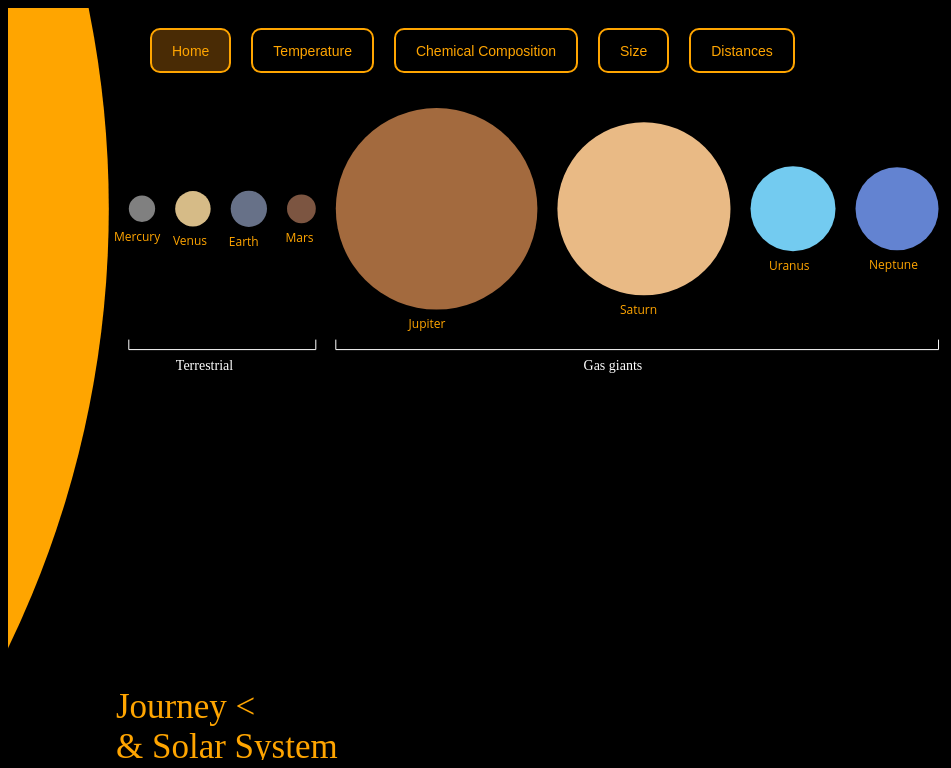
D3 v4 page, settled after 360 driven frames (6 s of simulated time); the page loaded 1 data file(s).


// ── js/chemicalComposition.js

function chemicalComp(data){
  //Titolo
  d3.select("svg").append("text")
    .attr("x", svgBounds.left+100)
    .attr("y", svgBounds.bottom-10)
    .attr("class", "homeTitle")
    .attr("id", "secondLine")
    .text("Atmospheres' chemical composition ")
    .style("font-size", "35px")
    .attr("fill", "orange")
    .style("opacity", "0");
  d3.select(".homeTitle").transition()
    .duration(750)
    .style("opacity", "1");

  d3.select("#chem").style("background-color", "#492b05");

  var height = svgHeight/4;
  var width = svgWidth/2;

  var chemColours = []

  var x = d3.scaleBand()
      .rangeRound([0, svgWidth/1.5])
      .paddingInner(0.2)
      .align(1);

  var y = d3.scaleLinear()
      .rangeRound([svgHeight/2, 0]);

  var z = d3.scaleOrdinal()
    .range(Object.values(chemColors));

  d3.csv("data/compositions.csv", function(error, myChemicalData) {
    if (error) throw error;

    var keys = myChemicalData.columns.slice(1);

    x.domain(myChemicalData.map(function(d){return d.Planet;}));
    y.domain([0, 100]);
    z.domain(keys);

    g = d3.select("#planets")
    .append("g")
    .attr("id", "chart")
    .attr("transform", "translate(" + height + "," + (height-25) + ")");

    g.append("g")
    .attr("id", "stacked")
    .selectAll("g")
    .data(d3.stack().keys(keys)(myChemicalData))
    .enter().append("g")
      .attr("fill", function(d) { return z(d.key); })
      .attr("class", function(d){return d.key.replace(/\s/g, '');})
      .on("mouseover", function(d){highlightChem(d.key);})
      .on("mouseout", function(d){restoreOpacity(d.key);})
    .selectAll("rect")
    .data(function(d) { return d; })
    .enter().append("rect")
      .attr("x", function(d) { return x(d.data.Planet); })
      .attr("y", function(d) { return y(d[1]); })
      .attr("height", function(d) { return y(d[0]) - y(d[1]); })
      .attr("width", x.bandwidth());

    //Assi
    g.append("g")
        .attr("class", "axisWhite")
        .attr("fill", "white")
        .style("stroke", "white")
        .attr("transform", "translate(0," + svgHeight/2 + ")")
        .call(d3.axisBottom(x))
        .selectAll("text")
        .style("font-size", "12px")
        .style("font-family", "'Open Sans', sans-serif");

    g.append("g")
        .attr("fill", "rgba(1,1,1,1)")
        .attr("stroke", "rgba(1,1,1,1)")
        .attr("transform", "translate(0," + (-25) + ")")
        .call(d3.axisBottom(x))
        .selectAll("text")
        .attr("class", "plaPerc")
        .text("100%")
        .attr("fill", "white")
        .attr("stroke", "white")
        .style("font-size", "12px")
        .style("font-family", "'Open Sans', sans-serif");

    g.append("g")
        .attr("class", "axisWhite")
        .attr("fill", "white")
        .style("stroke", "white")
        .call(d3.axisLeft(y).ticks(null, "s"))
        .selectAll("text")
        .style("font-size", "12px")
        .style("font-family", "'Open Sans', sans-serif")
      .append("text")
        .attr("x", 2)
        .attr("y", y(y.ticks().pop()) + 5)
        .attr("dy", "0.32em")
        .attr("fill", "#000")
        .attr("text-anchor", "start");

      function highlightChem(d){

        d3.select("#stacked").selectAll("g").attr("opacity", "0.3");
        d3.selectAll(".legend").attr("opacity", "0.3");
        d3.select("#stacked").selectAll("."+d.replace(/\s/g, '')).attr("opacity", "1");

        var xs = d3.select("."+d.replace(/\s/g, '')).selectAll("rect");

        d3.select("#"+d.replace(/\s/g, '')+"Label").style("fill", "orange");
        d3.select("#"+d.replace(/\s/g, '')+"Legend").attr("opacity", "1");

        d3.select("#chart").selectAll(".plaPerc")
        .text(function(p,i){
          return myChemicalData[i][d]+"%";
        }) ;
      }

      function restoreOpacity(d){
        d3.select("#stacked").selectAll("g").attr("opacity", "1");
        d3.selectAll(".legend").attr("opacity", "1");
        d3.select("#chart").selectAll(".plaPerc").text("100%");
        d3.select("#"+d.replace(/\s/g, '')+"Label").style("fill", "white");
      }

      //Leggenda
      var legend = g.append("g")
        .style("font-family", "'Open Sans', sans-serif")
        .attr("font-size", 10)
        .attr("text-anchor", "end")
        .selectAll("g")
        .data(keys.slice().reverse())
        .enter().append("g")
          .attr("transform", function(d, i) { return "translate(" + x.bandwidth()*4.5 + "," + i * 20 + ")"; });

      legend.append("rect")
          .attr("class", "legend")
          .attr("id", function(d){return d.replace(/\s/g, '')+"Legend";})
          .attr("x", width - 19)
          .attr("width", 19)
          .attr("height", 19)
          .attr("fill", z)
          .on("mouseover", function(d){highlightChem(d);})
          .on("mouseout", function(d){restoreOpacity(d);});

      legend.append("text")
          .attr("id", function(d){return d.replace(/\s/g, '')+"Label";})
          .attr("x", width - 24)
          .attr("y", 9.5)
          .attr("dy", "0.32em")
          .style("fill", "white")
          .text(function(d) { return d; })
          .on("mouseover", function(d){highlightChem(d);})
          .on("mouseout", function(d){restoreOpacity(d);});

      //Scompariamolo e spostiamo i pianetini
      d3.select("#Sun").transition().attr("r", "0");
      d3.selectAll(".labels").attr("x", "-100");

      d3.select("#planets").selectAll("circle")
      .filter(function(d){return d.key!="Sun"})
      .transition()
      .attr("r", earth)
      .attr("cx", function(d,i){
        console.log(x.bandwidth()*0.02);
        return height+x.bandwidth()/2+(i*(earth+x.bandwidth()));
        //+x.bandwidth()*0.02

      })
      .attr("cy", svgHeight/2+200+earth);


});
}

// ── js/distances.js

function compareDist(data) {
  //Titolo
  d3.select("svg").append("text")
    .attr("x", svgBounds.left+100)
    .attr("y", svgBounds.bottom-10)
    .attr("class", "homeTitle")
    .attr("id", "secondLine")
    .text("Distances < From the sun")
    .style("font-size", "35px")
    .attr("fill", "orange")
    .style("opacity", "0");
  d3.select(".homeTitle").transition()
    .duration(750)
    .style("opacity", "1");

  d3.select("#dist").style("background-color", "#492b05");

  var planets = d3.select("#planets").selectAll("circle").data(data);
  var names = d3.select("#planets").selectAll(".labels");

  var scaleDist = d3.scaleLinear()
      .domain([d3.min(data, function(d){return d.dist;}), d3.max(data, function(d){return d.dist;})])
      .range([0, svgWidth-500]);

  var scaleRadius = d3.scaleLinear()
      .domain([d3.min(data, function(d){return d.radius;}), d3.max(data, function(d){return d.radius;})])
      .range([5, 300]);

  //Sposto il sole
  d3.select("#Sun")
  .attr("r", function(d) {return scaleRadius(d.radius);})
  .attr("cx", function(d) {return scaleRadius(d.radius)*(-0.75);});

  var sun = d3.select("#Sun");
  var posPrev = 0;
  var distPrev = 0;
  var radiusPrev = parseInt(sun.attr("cx")) + parseInt(sun.attr("r"));

  //Sposto i pianetini
  planets.transition()
  .filter(function(d){return d.key!="Sun"})
  .attr("r", function(d){return scaleRadius(d.radius);})
  .attr("cx", function(d){
    posPrev = posPrev + (scaleDist(d.dist) - distPrev) + scaleRadius(d.radius) + radiusPrev;
    radiusPrev = scaleRadius(d.radius);
    distPrev = scaleDist(d.dist);
    return posPrev;})
  .attr("cy", yInit)
  .style("opacity", "0.6");

  d3.select("#Sun").style("opacity", "1");

  var line = "M " + d3.select("#Sun").attr("cx") + " " + d3.select("#Sun").attr("cy") + " L " + posPrev + " " + d3.select("#Sun").attr("cy");

  //Linea in mezzo ai pianetini
  d3.select("#planets").append("path")
  .attr("d", line)
  .style("stroke", "white")
  .style("stroke-width", "1px")
  .style("opacity", "0.5");

  //Mouseover su pianetini e labels
  function mouseoverDist(d){
    x = d3.select("#"+d.key).attr("cx");
    y = d3.select("#"+d.key).attr("cy");
    r = d3.select("#"+d.key).attr("r");
    newY = parseInt(y) + parseInt(r) + parseInt(50);
    var path = "M " + x + " " + y + " L " + x + " " + newY + " L " + 0 + " " + newY;

    d3.select("#"+d.key)
    .style("opacity", "1");

    d3.select("#planets").append("path")
    .attr("d", path)
    .attr("class", "infoLine")
    .style("stroke", "orange")
    .style("stroke-width", "2px")
    .style("fill", "none");

    d3.select("#planets").append("text")
    .text(d.key)
    .attr("class", "distancesKM")
    .attr("x", x)
    .attr("y", newY+20)
    .style("fill", "orange")
    .style("font-size", "16px")
    .style("font-weight", "bold");
    d3.select("#planets").append("text")
    .text(d.dist+"M Km from the Sun")
    .attr("class", "distancesKM")
    .attr("x", x)
    .attr("y", newY+40)
    .style("fill", "orange")
    .style("font-size", "13px");

    d3.select("#"+d.key+"Button")
    .style("background-color", "#492b05");
  };

  //Mouseout su pianetini e labels
  function mouseoutDist(d){
    d3.selectAll(".infoLine").remove();
    planets.style("opacity", "0.6");
    d3.select("#Sun").style("opacity", "1");
    d3.selectAll(".distancesKM").remove();
    d3.selectAll(".nominiButton").style("background-color", "black");
  }

  planets.on("mouseover", mouseoverDist)
  .on("mouseout", mouseoutDist);

  //Sposto labels
  names.transition()
  .attr("x", function(d,i){return i*(svgWidth/10)+50;})
  .attr("y", yInit*2)
  .style("visibility", "hidden");

  submenu = d3.select("body").append("div")
    .attr("id", "submenu")
    .attr("class", "nominiButton");

  names.each(function(d){
    submenu.append("button")
    .attr("class", "nominiButton")
    .attr("id", d.key+"Button")
    .text(d.key)
    .on("mouseover", function(){ mouseoverDist(d);})
    .on("mouseout", function(){mouseoutDist(d);});
  })

}

// ── js/home.js
function create(data){
  d3.select("#home").style("background-color", "#492b05");

  var min = svgWidth/100;
  var max = svgWidth/10;

  d3.select("svg")
  .transition()
  .attr("width", svgWidth)
  .attr("height", svgHeight);

  var planets = d3.select("#planets").selectAll("circle").data(data);

  planets.enter()
    .filter(function(d){return d.key=="Sun"})
    .append("circle")
    .attr("id", function(d){return d.key;})
    .attr("r", scaleDim(data, min, max, maxr)*10)
    .attr("fill", function(d) {return planetColors[d.key];})
    .attr("cx", scaleDim(data, min, max, maxr)*(-9))
    .attr("cy", function(d) {yInit = scaleDim(data, min, max, maxr)+100; return yInit;});

  var sun = d3.select("#Sun");
  var posPrev = 0;
  var radiusPrev = scaleDim(data, min, max, maxr)*(-9) + parseInt(scaleDim(data, min, max, maxr)*10);
  planets.enter()
    .filter(function(d){return d.key!="Sun"})
    .append("circle")
    .attr("id", function(d){return d.key;})
    .attr("r", function(d) {
      if(d.key=="Earth") {
        earth = scaleDim(data, min, max, d.radius);
        return earth;}
      return scaleDim(data, min, max, d.radius);
      })
    .attr("fill", function(d) {return planetColors[d.key];})
    .attr("cx", function(d,i) {
      posPrev = scaleDim(data, min, max, d.radius)+posPrev+radiusPrev+20;
      radiusPrev = scaleDim(data, min, max, d.radius)
      return posPrev;})
    .attr("cy", yInit)
    .call(function(di){
      sun = d3.select("#Sun");
      posPrev = 0;
      radiusPrev = scaleDim(data, min, max, maxr)*(-9) + parseInt(scaleDim(data, min, max, maxr)*10);
      d3.select("svg").append("svg:defs").append("svg:marker")
          .attr("id", "triangle")
          .attr("refX", 6)
          .attr("refY", 6)
          .attr("markerWidth", 30)
          .attr("markerHeight", 30)
          .attr("markerUnits","userSpaceOnUse")
          .attr("orient", "auto")
          .append("path")
          .attr("d", "M 0 0 12 6 0 12 3 6")
          .style("fill", "white");
      d3.select("svg").append("line")
          .attr("x1",  d3.select("#Earth").attr("cx"))
          .attr("y1", +d3.select("#Earth").attr("cy")+ +d3.select("#Earth").attr("r")+80)
          .attr("x2", d3.select("#Earth").attr("cx"))
          .attr("y2", +d3.select("#Earth").attr("cy")+ +d3.select("#Earth").attr("r")+40)
          .attr("stroke-width", 1)
          .attr("stroke", "white")
          .attr("id", "lineArrow")
          .attr("class", "homeLines")
          .attr("marker-end", "url(#triangle)")
          .attr("opacity", "0");
      d3.select("#lineArrow").transition()
          .duration(3000)
          .delay(500)
          .attr("opacity", "1");
      d3.select("#lineArrow").transition()
          .duration(3000)
          .delay(3000)
          .attr("opacity", "0");
      d3.select("svg").append("text")
          .attr("x",  d3.select("#Earth").attr("cx")-60)
          .attr("y", +d3.select("#Earth").attr("cy")+ +d3.select("#Earth").attr("r")+100)
          .attr("font-family", "BTTF")
          .text("You're here!")
          .attr("id", "textArrow")
          .attr("class", "homeLines")
          .style("font-size", "18px")
          .attr("fill", "white")
          .attr("opacity", "0");
      d3.select("#textArrow").transition()
          .duration(3000)
          .delay(500)
          .attr("opacity", "1");
      d3.select("#textArrow").transition()
          .duration(3000)
          .delay(3000)
          .attr("opacity", "0");

        var linep = "M " +(d3.select("#Jupiter").attr("cx")-d3.select("#Jupiter").attr("r"))+" "+ (+d3.select("#Jupiter").attr("cy")+ +d3.select("#Jupiter").attr("r")+30)+" L"+(d3.select("#Jupiter").attr("cx")-d3.select("#Jupiter").attr("r"))+" "+ (+d3.select("#Jupiter").attr("cy")+ +d3.select("#Jupiter").attr("r")+40)+" L "+(+d3.select("#Neptune").attr("cx")+ +d3.select("#Neptune").attr("r"))+" "+ (+d3.select("#Jupiter").attr("cy")+ +d3.select("#Jupiter").attr("r")+40) +" L "+(+d3.select("#Neptune").attr("cx")+ +d3.select("#Neptune").attr("r"))+" "+ (+d3.select("#Jupiter").attr("cy")+ +d3.select("#Jupiter").attr("r")+30)
        d3.select("svg").append("path")
          .attr("d", linep)
          .style("stroke-width", "1px")
          .attr("fill", "none")
          .attr("class", "homeLines")
          .attr("id","lineGas")
          .style("stroke", "white")
          .attr("opacity", "0");
      d3.select("#lineGas").transition()
          .duration(3000)
          .delay(2000)
          .attr("opacity", "1");

        d3.select("svg").append("text")
        .attr("x", function(){
          return (+d3.select("#Neptune").attr("cx")-d3.select("#Jupiter").attr("cx"))/0.8;
        })
        .attr("y",function(){
          return (+d3.select("#Jupiter").attr("cy")+ +d3.select("#Jupiter").attr("r")+60);
        })
        .text("Gas giants")
        .attr("id","textGas")
        .attr("class", "homeLines")
        .style("font-size", "14px")
        .attr("font-family", "BTTF")
        .attr("fill", "white")
        .attr("opacity", "0");
    d3.select("#textGas").transition()
        .duration(3000)
        .delay(2500)
        .attr("opacity", "1");

        var liner = "M " +(d3.select("#Mercury").attr("cx")-d3.select("#Mercury").attr("r"))+" "+ (+d3.select("#Mercury").attr("cy")+ +d3.select("#Jupiter").attr("r")+30)+" L"+(d3.select("#Mercury").attr("cx")-d3.select("#Mercury").attr("r"))+" "+ (+d3.select("#Mercury").attr("cy")+ +d3.select("#Jupiter").attr("r")+40)+" L "+(+d3.select("#Mars").attr("cx")+ +d3.select("#Mars").attr("r"))+" "+ (+d3.select("#Jupiter").attr("cy")+ +d3.select("#Jupiter").attr("r")+40) +" L "+(+d3.select("#Mars").attr("cx")+ +d3.select("#Mars").attr("r"))+" "+ (+d3.select("#Jupiter").attr("cy")+ +d3.select("#Jupiter").attr("r")+30)

        d3.select("svg").append("path")
          .attr("d", liner)
          .style("stroke-width", "1px")
          .attr("fill", "none")
          .attr("class", "homeLines")
          .attr("id","lineRock")
          .style("stroke", "white")
          .attr("opacity", "0");
      d3.select("#lineRock").transition()
          .duration(3000)
          .delay(2000)
          .attr("opacity", "1");

        d3.select("svg").append("text")
        .attr("x", function(){
          return (+d3.select("#Mars").attr("cx")-d3.select("#Mercury").attr("cx"))/0.95;
        })
        .attr("y",function(){
          return (+d3.select("#Jupiter").attr("cy")+ +d3.select("#Jupiter").attr("r")+60);
        })
        .text("Terrestrial")
        .attr("id","textRock")
        .attr("class", "homeLines")
        .style("font-size", "14px")
        .attr("font-family", "BTTF")
        .attr("fill", "white")
        .attr("opacity", "0");
    d3.select("#textRock").transition()
        .duration(3000)
        .delay(2500)
        .attr("opacity", "1");


  });
//giant gas

  planets.transition()
    .attr("r", function(d){
      if(d.key=="Sun")return scaleDim(data, min, max, maxr)*10;
      else if(d.key=="Earth") {
        earth = scaleDim(data, min, max, d.radius);
        return earth;
      }
      return scaleDim(data, min, max, d.radius);
    })
    .attr("fill", function(d) {return planetColors[d.key];})
    .attr("cx",  function(d){
      d3.select("svg").select("#lineArrow").attr("opacity","0");
      d3.select("svg").select("#textArrow").attr("opacity","0");
      d3.select("svg").select("#lineGas").attr("opacity","0");
      d3.select("svg").select("#textGas").attr("opacity","0");
      d3.select("svg").select("#lineRock").attr("opacity","0");
      d3.select("svg").select("#textRock").attr("opacity","0");
      if(d.key=="Sun")return (scaleDim(data, min, max, maxr)*(-9));
      posPrev = parseInt(scaleDim(data, min, max, d.radius))+parseInt(posPrev)+parseInt(radiusPrev)+20;
      radiusPrev = scaleDim(data, min, max, d.radius)
      return posPrev;
    })
    .attr("cy", yInit)
    .call(function(d){

      sun = d3.select("#Sun");
      posPrev = 0;
      radiusPrev = scaleDim(data, min, max, maxr)*(-9) + parseInt(scaleDim(data, min, max, maxr)*10);
      d3.select("#planets").selectAll("text").transition()
      .attr("y", function(d) {
        cy = yInit;
        r = scaleDim(data, min, max, d.radius);
        return parseInt(cy)+parseInt(r)+20;
      })
      .attr("x", function(d){
        posPrev = scaleDim(data, min, max, d.radius)+posPrev+radiusPrev+20;
        radiusPrev = scaleDim(data, min, max, d.radius)
        return posPrev-d.key.length*4;
      });


    }).on("end", function(d){
      if(d.key=="Neptune"){

      var linep = "M " +(d3.select("#Jupiter").attr("cx")-d3.select("#Jupiter").attr("r"))+" "+ (+d3.select("#Jupiter").attr("cy")+ +d3.select("#Jupiter").attr("r")+30)+" L"+(d3.select("#Jupiter").attr("cx")-d3.select("#Jupiter").attr("r"))+" "+ (+d3.select("#Jupiter").attr("cy")+ +d3.select("#Jupiter").attr("r")+40)+" L "+(+d3.select("#Neptune").attr("cx")+ +d3.select("#Neptune").attr("r"))+" "+ (+d3.select("#Jupiter").attr("cy")+ +d3.select("#Jupiter").attr("r")+40) +" L "+(+d3.select("#Neptune").attr("cx")+ +d3.select("#Neptune").attr("r"))+" "+ (+d3.select("#Jupiter").attr("cy")+ +d3.select("#Jupiter").attr("r")+30)
      d3.select("svg").select("#lineGas").transition()
          .attr("d", linep)
          .style("stroke-width", "1px")
          .attr("fill", "none")
          .attr("id","lineGas")
          .style("stroke", "white");

        d3.select("#lineGas").transition()
          .duration(3000)
          .delay(2000)
          .attr("opacity", "1");

        d3.select("svg").select("#textGas").transition()
            .attr("x", function(){
              return (+d3.select("#Neptune").attr("cx")-d3.select("#Jupiter").attr("cx"))/0.8;
            })
            .attr("y",function(){
              return (+d3.select("#Jupiter").attr("cy")+ +d3.select("#Jupiter").attr("r")+60)
            })
            .text("Gas giants")
            .attr("id","textGas")
            .style("font-size", "14px")
            .attr("font-family", "BTTF")
            .attr("fill", "white");

          d3.select("#textGas").transition()
            .duration(3000)
            .delay(2500)
            .attr("opacity", "1");

            var liner = "M " +(d3.select("#Mercury").attr("cx")-d3.select("#Mercury").attr("r"))+" "+ (+d3.select("#Mercury").attr("cy")+ +d3.select("#Jupiter").attr("r")+30)+" L"+(d3.select("#Mercury").attr("cx")-d3.select("#Mercury").attr("r"))+" "+ (+d3.select("#Mercury").attr("cy")+ +d3.select("#Jupiter").attr("r")+40)+" L "+(+d3.select("#Mars").attr("cx")+ +d3.select("#Mars").attr("r"))+" "+ (+d3.select("#Jupiter").attr("cy")+ +d3.select("#Jupiter").attr("r")+40) +" L "+(+d3.select("#Mars").attr("cx")+ +d3.select("#Mars").attr("r"))+" "+ (+d3.select("#Jupiter").attr("cy")+ +d3.select("#Jupiter").attr("r")+30)

            d3.select("svg").select("#lineRock").transition()
                .attr("d", liner)
                .style("stroke-width", "1px")
                .attr("fill", "none")
                .attr("id","lineRock")
                .style("stroke", "white");

              d3.select("#lineRock").transition()
                .duration(3000)
                .delay(2000)
                .attr("opacity", "1");

              d3.select("svg").select("#textRock").transition()
                  .attr("x", function(){
                    return (+d3.select("#Mars").attr("cx")-d3.select("#Mercury").attr("cx"))/0.95;
                  })
                  .attr("y",function(){
                    return (+d3.select("#Jupiter").attr("cy")+ +d3.select("#Jupiter").attr("r")+60)
                  })
                  .text("Terrestrial")
                  .attr("id","textRock")
                  .style("font-size", "14px")
                  .attr("font-family", "BTTF")
                  .attr("fill", "white");

                d3.select("#textRock").transition()
                  .duration(3000)
                  .delay(2500)
                  .attr("opacity", "1");

        //arrow
        d3.select("svg").select("#lineArrow").transition()
            .duration(3000)
            .delay(500)
            .attr("opacity", "1")
            .attr("x1",  d3.select("#Earth").attr("cx"))
            .attr("y1", +d3.select("#Earth").attr("cy")+ +d3.select("#Earth").attr("r")+80)
            .attr("x2", d3.select("#Earth").attr("cx"))
            .attr("y2", +d3.select("#Earth").attr("cy")+ +d3.select("#Earth").attr("r")+40)
            .attr("stroke-width", 1)
            .attr("stroke", "white")
            .attr("class", "homeLines")
            .attr("marker-end", "url(#triangle)");
        d3.select("svg").select("#textArrow").transition()
            .duration(3000)
            .delay(500)
            .attr("opacity", "1")
            .attr("x",  d3.select("#Earth").attr("cx")-60)
            .attr("y", +d3.select("#Earth").attr("cy")+ +d3.select("#Earth").attr("r")+100)
            .attr("font-family", "BTTF")
            .text("You're here!")
            .attr("class", "homeLines")
            .style("font-size", "16px")
            .attr("fill", "white");
        d3.select("#lineArrow").transition()
            .duration(3000)
            .delay(3000)
            .attr("opacity", "0");
        d3.select("#textArrow").transition()
            .duration(3000)
            .delay(3000)
            .attr("opacity", "0");
      }

    });

  //Titolo
  d3.select("svg").append("text")
    .attr("x", svgBounds.left+100)
    .attr("y", svgBounds.bottom-100)
    .attr("class", "homeTitle")
    .attr("id", "firstLine")
    .text("Journey <")
    .style("font-size", "75px")
    .attr("fill", "orange");
  d3.select("svg").append("text")
    .attr("x", svgBounds.left+100)
    .attr("y", svgBounds.bottom-30)
    .attr("class", "homeTitle")
    .attr("id", "secondLine")
    .text("& Solar System")
    .style("font-size", "75px")
    .attr("fill", "orange");

  d3.selectAll(".homeTitle").transition()
    .duration(3000)
    .delay(500)
    .attr("x", svgBounds.left+100)
    .attr("y", function(d,i){return svgBounds.bottom-50+(i*40);})
    .style("font-size", "35px");

  //Nomini
  planets.enter().filter(function(d){return d.key!="Sun"})
    .append("text")
    .text(function(d){return d.key;})
    .attr("class", "labels")
    .attr("id", function(d){return d.key+"Label";})
    .attr("y", labelPosition)
    .attr("x", function(d){return d3.select("#"+d.key).attr("cx")-d.key.length*4;})
    .attr("fill", "orange")
    .attr("font-size", "15px");

}

// ── js/sizes.js
function compareSize(data) {
  //Titolo
  d3.select("svg").append("text")
    .attr("x", svgBounds.left+100)
    .attr("y", svgBounds.bottom-10)
    .attr("class", "homeTitle")
    .attr("id", "secondLine")
    .text("Let's compare Diameters <")
    .style("font-size", "35px")
    .attr("fill", "orange")
    .style("opacity", "0");
  d3.select(".homeTitle").transition()
    .duration(750)
    .style("opacity", "1");

  d3.select("#size").style("background-color", "#492b05");
  var radiusEarth;
  var radiusSun;
  var radiusScale = d3.scaleLinear()
      .domain([0, maxr])
      .range([svgWidth/100, svgWidth/10]);

  var min = svgWidth/100;
  var max = svgWidth/10;

  var quantospuntailsole = parseInt(scaleDim(data, min, max, maxr)*(-9)) + parseInt(scaleDim(data, min, max, maxr)*(10));
  var startX = (0)*80+quantospuntailsole+50; //Mercury
  var stopX = (8)*80+parseInt(earth)+quantospuntailsole+50;  //Neptune

  //Modifico dimensioni sole
  d3.select("#Sun")
  .attr("r", scaleDim(data, min, max, maxr)*10)
  .attr("cx", scaleDim(data, min, max, maxr)*(-9))
  .attr("cy", yInit);

  //Modifico dimensioni pianeti
  d3.select("#planets").selectAll("circle")
  .transition()
  .filter(function(d){if(d.key=="Sun") radiusSun = d.radius; else return d.key!="Sun"})
  .attr("r", function(d) {if(d.key=="Earth") radiusEarth=d.radius; return radiusScale(d.radius);})
  .attr("cy", function(d){return yInit+(radiusScale(maxr)-radiusScale(d.radius));})
  .attr("cx", function(d,i){return i*80+parseInt(earth)+quantospuntailsole+50;})
  .style("opacity", "0.5");

  //Testo a comparsa
  function mouseoverSize(d){
    d3.select("#"+d.key).style("opacity", "1");
    d3.select("#"+d.key+"Line").style("opacity", "1");
    d3.select("#planets").append("text")
      .text(d.key)
      .attr("class", "infoDist")
      .attr("x", stopX+10)
      .attr("y", d3.select("#"+d.key).attr("cy")-radiusScale(d.radius))
      .attr("fill", "orange")
      .style("font-size", "18px")
      .style("font-weight", "bolder");
    d3.select("#planets").append("text")
      .text("Diameter of")
      .attr("class", "infoDist")
      .attr("x", stopX+10)
      .attr("y", d3.select("#"+d.key).attr("cy")-radiusScale(d.radius)+20)
      .attr("fill", "orange");
    d3.select("#planets").append("text")
      .text(parseInt(d.radius*2)+" Km")
      .attr("class", "infoDist")
      .attr("x", stopX+10)
      .attr("y", d3.select("#"+d.key).attr("cy")-radiusScale(d.radius)+40)
      .attr("fill", "orange");
    d3.select("#planets").append("text")
      .text((Math.round((d.radius/radiusEarth) * 100) / 100)+"x Earth")
      .attr("class", "infoDist")
      .attr("x", stopX+10)
      .attr("y", d3.select("#"+d.key).attr("cy")-radiusScale(d.radius)+60)
      .attr("fill", "orange");
  }

  function mouseoutSize(d){
    d3.select("#"+d.key).style("opacity", "0.5");
    d3.select("#"+d.key+"Line").style("opacity", "0.5");
    d3.selectAll(".infoDist").remove();
  }

  d3.select("#planets").selectAll("circle")
    .filter(function(d){return d.key!="Sun"})
    .on("mouseover", function(d) {return mouseoverSize(d);})
    .on("mouseout", function(d) {return mouseoutSize(d);});

  d3.selectAll(".labels")
    .on("mouseover", function(d) {return mouseoverSize(d);})
    .on("mouseout", function(d) {return mouseoutSize(d);});

  //Creazione righe
  d3.select("#planets").selectAll("path")
  .data(data).enter()
  .filter(function(d){return d.key!="Sun"})
  .append("path")
  .attr("id", function(d){return d.key+"Line";})
  .attr("d", function(d,i){
      x = i*80+parseInt(earth)+quantospuntailsole+50;
      y = yInit+(radiusScale(maxr)-radiusScale(d.radius)) - radiusScale(d.radius);
      var string = "M "+x+" "+y+" L "+stopX+" "+y;
      return string;
    })
  .style("stroke-width", "2px")
  .attr("fill", "none")
  .style("stroke", function(d) {return planetColors[d.key];})
  .style("opacity", "0.3");

  var linePath = "M "+startX+" "+(yInit+radiusScale(maxr))+" L "+stopX+" "+(yInit+radiusScale(maxr))+" L "+stopX+" "+(yInit-radiusScale(maxr));

  //Asse Y
  d3.select("#planets")
  .append("path")
  .attr("d", linePath)
  .style("stroke-width", "2px")
  .attr("fill", "none")
  .style("stroke", "white");

  d3.selectAll(".labels")
  .transition()
  .attr("y", yInit+radiusScale(maxr)+20)
  .attr("x", function(d,i){return i*80+parseInt(earth)+quantospuntailsole+50-d.key.length*4;});

  var sunline = "M " + d3.select("#Sun").attr("cx") + " " + ( +d3.select("#Sun").attr("cy")-500 ) + " L " + svgWidth/7 + " " + ( +d3.select("#Sun").attr("cy")+svgHeight/3 ) + " L " + svgWidth/6 + " " + ( +d3.select("#Sun").attr("cy")+svgHeight/3 );
  d3.select("svg").append("path")
  .attr("class", "infoSun")
  .attr("d", sunline)
  .style("stroke", "orange")
  .attr("fill", "none")
  .style("stroke-width", "1px")
  .style("opacity", "1")

  d3.select("svg").append("text")
  .attr("class", "infoSun")
  .text("Sun's diameter: "+radiusSun*2+" Km")
  .attr("x", (svgWidth/6)+20)
  .attr("y", ( +d3.select("#Sun").attr("cy")+svgHeight/3 ))
  .attr("fill", "orange")
  .style("font-size", "15px")
  .style("font-weight", "bolder");
  d3.select("svg").append("text")
  .attr("class", "infoSun")
  .text((Math.round((radiusSun/radiusEarth) * 100) / 100)+"x Earth")
  .attr("x", (svgWidth/6)+20)
  .attr("y", ( +d3.select("#Sun").attr("cy")+svgHeight/3 )+20)
  .attr("fill", "orange")
  .style("font-size", "15px")
  .style("font-weight", "bolder");
}

// ── js/solarsystemlib.js
var svgBounds = d3.select("body").node().getBoundingClientRect();
var svgHeight = svgBounds.bottom - svgBounds.top;
var svgWidth = svgBounds.right - svgBounds.left;
var planetColors = {Sun: "orange", Mercury: "gray", Venus: "#d6bb87", Earth: "#677188", Mars: "#7c5541", Jupiter: "#a36a3e", Saturn: "#e9ba85", Uranus: "#73cbf0", Neptune: "#6383d1"}
var chemColors = {Sun: "#68f442", Mercury: "gray", Venus: "#4272ed", Earth: "#fcecc9", Mars: "#f77d2c", Jupiter: "#6ddcf2", Saturn: "#58418e", Uranus: "orange", Neptune: "#f4ea53"}
var yInit;
var maxr;
var earth;

function onLoadCreate(id){
  d3.json("data/solarsystem.json", function(data) {
    clearSS();

    maxr = d3.max(data, function (d) {
        if(d.key!="Sun")
          return d.radius;
    });

    if(id=="home")
      create(data);
    else if(id=="temp")
      compareTemp(data);
    else if(id=="dist")
      compareDist(data);
    else if(id=="size")
      compareSize(data);
    else
      chemicalComp(data);
    });
}

function clearSS() {
  d3.select("#planets").selectAll("circle")
    .style("opacity", 1)
    .on("mouseover", null)
    .on("mouseout", null);

  d3.selectAll(".labels")
    .on("mouseover", null)
    .on("mouseout", null)
    .style("visibility", "visible");

  d3.selectAll("path").remove();
  d3.select("#planets").selectAll("g").remove();
  d3.selectAll(".infoDist").remove();

  d3.selectAll(".infoText").remove();
  d3.selectAll(".infoSun").remove();
  d3.selectAll(".nominiButton").remove();
  d3.selectAll(".menubutton").style("background-color", "black");

  d3.selectAll(".homeTitle").remove();
  d3.selectAll(".homeLines").remove();
  d3.select("#triangle").remove();
}

function scaleDim(data, min, max, rad){
  var radiusScale = d3.scaleLinear()
      .domain([0, maxr])
      .range([min, max]);

  return radiusScale(rad);
}

var labelPosition = function(d) {
  cy = d3.select("#"+d.key).attr("cy");
  r = d3.select("#"+d.key).attr("r");
  return parseInt(cy)+parseInt(r)+20;
}

// ── js/temperatures.js
function compareTemp(data){
  //Titolo
  d3.select("svg").append("text")
    .attr("x", svgBounds.left+100)
    .attr("y", svgBounds.bottom-10)
    .attr("class", "homeTitle")
    .attr("id", "secondLine")
    .text("Let's compare Temperatures <")
    .style("font-size", "35px")
    .attr("fill", "orange")
    .style("opacity", "0");
  d3.select(".homeTitle").transition()
    .duration(750)
    .style("opacity", "1");

  d3.select("#temp").style("background-color", "#492b05");

  var tempMMA = "avg";
  var height = svgHeight/2;
  var width = svgWidth;

  var min = svgWidth/100;
  var max = svgWidth/10;

  var planets = d3.select("#planets").selectAll("circle").data(data);

  //d3.select("#Sun").attr("r", "0");
  d3.select("#Sun").attr("r", scaleDim(data, min, max, maxr)*10)
  .attr("cx", scaleDim(data, min, max, maxr)*(-9.5));

  var scaleTemp = d3.scaleLinear()
      .domain([d3.min(data, function(d){return d.min_temp;}), d3.max(data, function(d){return d.max_temp;})])
      .range([height, 0]);

  var tooltip = d3.select("body").append("div")
      .attr("class", "tooltip")
      .style("opacity", 0);

  var cx = [];
  var cy = [];
  var cyMin = [];
  var cyAvg = [];

  planets.transition()
   .filter(function(d) {return d.key!="Sun"})
   .attr("r", earth)
   .attr("cx", function(d,i) {
     val = i*80+parseInt(earth)+50+(height/2);
     cx.push(val);
     return val;
   })
   .attr("cy", function(d) {
     temp = scaleTemp(d.max_temp)+(height/2);
     minTemp = scaleTemp(d.min_temp)+(height/2);
     avgTemp = scaleTemp((d.min_temp+d.max_temp)/2)+(height/2);
     cy.push(temp);
     cyMin.push(minTemp);
     cyAvg.push(avgTemp);
     return avgTemp;
   });

 d3.select("#planets").selectAll(".labels")
 .attr("y", function(d) {return scaleTemp((d.min_temp+d.max_temp)/2)+parseInt(earth)+20+(height/2);})
 .attr("x", function(d,i) {return i*80+parseInt(earth)+50-d.key.length*4+(height/2);})

 var xpad = 50;
 var ypad = 50;

 var y = d3.scaleLinear().range([height+ypad, 0]);
 y.domain([d3.min(data, function(d){return d.max_temp;})-100, d3.max(data, function(d) {return d.max_temp;})+100]);

 d3.select("#planets")
 .append("g")
 .attr("transform", "translate("+(height/2)+"," +((height/2)-25)+")")
 .attr("fill", "white")
 .attr("class", "axisWhite")
 .style("stroke", "white")
 .call(d3.axisLeft(y))
 .selectAll("text")
 .style("font-size", "10px")
 .style("font-family", "'Open Sans', sans-serif");

 var maxPath = "M ";
 cx.forEach(function(d,i) {
   maxPath = maxPath + d + " " + cy[i] +" L ";
 });

 var minPath = "M ";
 cx.forEach(function(d,i){
   minPath = minPath + d + " " + cyMin[i] +" L ";
 });

 var avgPath = "M ";
 cx.forEach(function(d,i){
   avgPath = avgPath + d + " " + cyAvg[i] +" L ";
 });

 maxPath = maxPath.slice(0, -2);
 minPath = minPath.slice(0, -2);
 avgPath = avgPath.slice(0, -2);

 var lineChart = d3.select("#planets")
 .append("path")
 .attr("id", "avgTemp")
 .attr("d", avgPath)
 .style("stroke-width", "2px")
 .attr("fill", "none")
 .style("stroke", "white");

  //Funzione Pulsanti
  var gBounds = d3.select("#planets").node().getBoundingClientRect();
  jupiter = d3.select("#Jupiter");

  function changeLine(type){
    d3.select("#submenu").selectAll("button").style("background-color", "black");
    tempMMA = type;
    if(type=="min") {
      d3.select("#minButton").style("background-color", "#492b05");
      lineChart.transition()
      .attr("id", "minTemp")
      .attr("d", minPath)
      .style("stroke", "blue");

      planets.transition()
       .filter(function(d) {return d.key!="Sun"})
       .attr("cy", function(d,i){return cyMin[i];});

       d3.select("#planets").selectAll(".labels").transition()
       .attr("y", function(d,i){return cyMin[i]+parseInt(earth)+20;});
    }
    else if(type=="max"){
      d3.select("#maxButton").style("background-color", "#492b05");
      lineChart.transition()
      .attr("id", "maxTemp")
      .attr("d", maxPath)
      .style("stroke", "red");

      planets.transition()
       .filter(function(d) {return d.key!="Sun"})
       .attr("cy", function(d,i){return cy[i];});


d3.select("#planets").selectAll(".labels").transition()
       .attr("y", function(d,i){return cy[i]+parseInt(earth)+20;});
    }
    else {
      d3.select("#avgButton").style("background-color", "#492b05");
      lineChart.transition()
      .attr("id", "avgTemp")
      .attr("d", avgPath)
      .style("stroke", "white");

      planets.transition()
       .filter(function(d) {return d.key!="Sun"})
       .attr("cy", function(d,i){return cyAvg[i];});

       d3.select("#planets").selectAll(".labels").transition()
       .attr("y", function(d,i){return cyAvg[i]+parseInt(earth)+20;});
    }
  }

  //Pulsanti
  submenu = d3.select("body").append("div")
    .attr("id", "submenu")
    .attr("class", "infoText");

    submenu.append("button")
    .attr("id", "maxButton")
    .text("Max")
    .on("mouseover", function() { changeLine("max"); } );

    submenu.append("button")
    .attr("id", "minButton")
    .text("Min")
    .on("mouseover", function() {changeLine("min"); } );

    submenu.append("button")
    .attr("id", "avgButton")
    .text("Average")
    .style("background-color", "#492b05")
    .on("mouseover", function() {changeLine("avg"); } );

  //Tooltip
  planets.filter(function(d) {return d.key!="Sun"})
  .on("mouseover", function(d) {
          tooltip.transition()
              .duration(200)
              .style("opacity", .9);
          tooltip.html(function(){
            var stringTemp = "";
            var tempType = "";
            var pressure = "";
            if(tempMMA=="min") {
              stringTemp = d.min_temp;
              tempType = "Minimum Temperature:";
            }
            else if(tempMMA=="max") {
                tempType = "Maximum Temperature:";
                stringTemp = d.max_temp;
            }
            else{
              tempType = "Average Temperature:";
              stringTemp = (parseInt(d.min_temp)+parseInt(d.max_temp))/2;
            }
              pressure = "At pressure: " + d.pressure + " atm";
              return "<b>"+d.key+"</b><br><b>"+tempType+"</b><br>"+stringTemp+"° C<br>"+pressure;})
          })
      .on("mouseout", function(d) {
          tooltip.transition()
              .duration(500)
              .style("opacity", 0);
  });

}


### data: data/solarsystem.json, 8760 bytes — head not shown